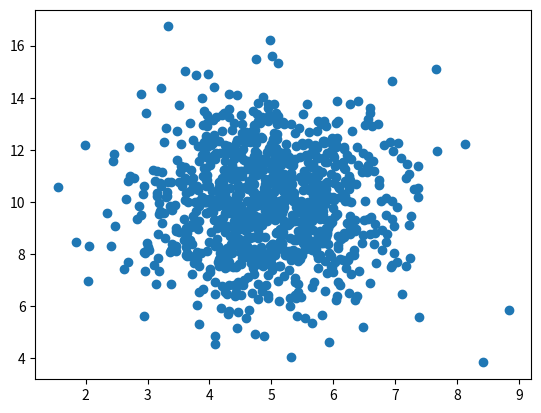

The matplotlib source for this figure:
"""
	1000 NOKTALI BİR DAĞILIM GRAFİĞİ

"""
# Aşağıdaki ilk 3 satır histogramon çizilebilmesi için gereken kodlar:
import sys
import matplotlib
matplotlib.use('Agg')

import numpy
import matplotlib.pyplot as plt

x = numpy.random.normal(5.0, 1.0, 1000)
y = numpy.random.normal(10.0, 2.0, 1000)

plt.scatter(x,y)
plt.show()

# Aşağıdaki 2 satır histogramon çizilebilmesi için gereken kodlar:
plt.savefig(sys.stdout.buffer)
sys.stdout.flush()
